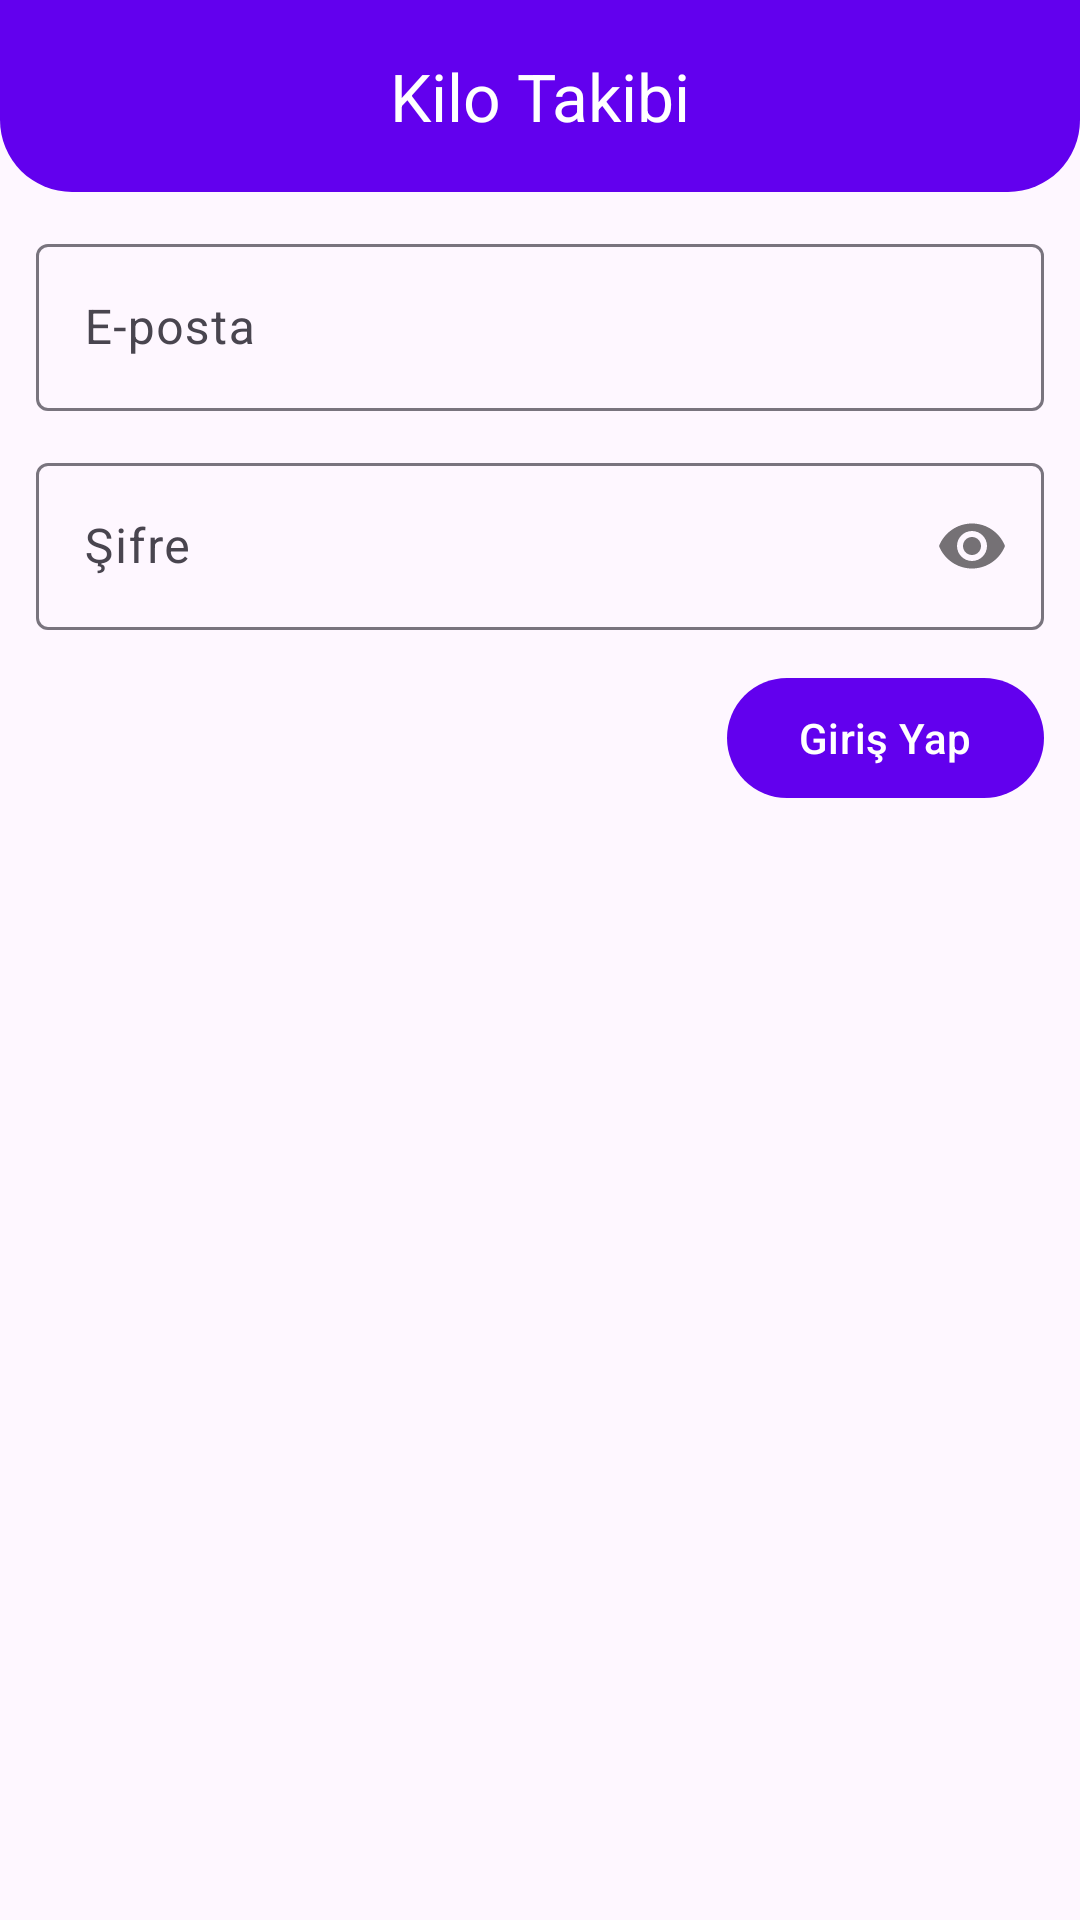

Android layout source for this screen:
<!-- AndroidManifest.xml: application theme Theme.KiloTakibi -->
<!-- res/layout/activity_auth.xml -->
<?xml version="1.0" encoding="utf-8"?>
<androidx.constraintlayout.widget.ConstraintLayout xmlns:android="http://schemas.android.com/apk/res/android"
    xmlns:app="http://schemas.android.com/apk/res-auto"
    xmlns:tools="http://schemas.android.com/tools"
    android:id="@+id/main"
    android:layout_width="match_parent"
    android:layout_height="match_parent"
    tools:context=".ui.view.activity.auth.AuthActivity">

    <include
        android:id="@+id/toolBar"
        layout="@layout/custom_toolbar"
        android:layout_width="match_parent"
        android:layout_height="wrap_content" />

    <com.google.android.material.textfield.TextInputLayout
        android:id="@+id/elEmail"
        android:layout_width="0dp"
        android:layout_height="wrap_content"
        android:layout_marginHorizontal="12dp"
        android:layout_marginTop="12dp"
        app:layout_constraintEnd_toEndOf="parent"
        app:layout_constraintStart_toStartOf="parent"
        app:layout_constraintTop_toBottomOf="@id/toolBar">

        <com.google.android.material.textfield.TextInputEditText
            android:id="@+id/etEmail"
            android:layout_width="match_parent"
            android:layout_height="match_parent"
            android:hint="@string/email"
            android:inputType="textEmailAddress"
            android:maxLines="1" />
    </com.google.android.material.textfield.TextInputLayout>

    <com.google.android.material.textfield.TextInputLayout
        android:id="@+id/elPassword"
        android:layout_width="0dp"
        android:layout_height="wrap_content"
        android:layout_marginTop="12dp"
        app:layout_constraintEnd_toEndOf="@id/elEmail"
        app:layout_constraintStart_toStartOf="@id/elEmail"
        app:layout_constraintTop_toBottomOf="@id/elEmail"
        app:passwordToggleEnabled="true">

        <com.google.android.material.textfield.TextInputEditText
            android:id="@+id/etPassword"
            android:layout_width="match_parent"
            android:layout_height="match_parent"
            android:hint="@string/password"
            android:inputType="textPassword"
            android:maxLines="1" />
    </com.google.android.material.textfield.TextInputLayout>

    <com.google.android.material.button.MaterialButton
        android:id="@+id/btnAuth"
        android:layout_width="wrap_content"
        android:layout_height="wrap_content"
        android:layout_marginTop="12dp"
        android:layout_weight="1"
        android:text="@string/login"
        app:layout_constraintEnd_toEndOf="@id/elPassword"
        app:layout_constraintTop_toBottomOf="@id/elPassword" />
</androidx.constraintlayout.widget.ConstraintLayout>
<!-- res/layout/custom_toolbar.xml (included above) -->
<?xml version="1.0" encoding="utf-8"?>
<androidx.appcompat.widget.Toolbar xmlns:android="http://schemas.android.com/apk/res/android"
    android:id="@+id/custom_toolbar"
    android:layout_width="match_parent"
    android:layout_height="?attr/actionBarSize"
    android:background="@drawable/custom_toolbar_background"
    android:elevation="4dp">

    <com.google.android.material.textview.MaterialTextView
        android:layout_width="wrap_content"
        android:layout_height="wrap_content"
        android:layout_gravity="center"
        android:text="@string/app_name"
        android:textAppearance="?attr/textAppearanceTitleLarge"
        android:textColor="@android:color/white" />
</androidx.appcompat.widget.Toolbar>
<!-- resources referenced by this layout -->
<resources>
  <!-- drawable custom_toolbar_background (drawable) -->
  <?xml version="1.0" encoding="utf-8"?>
  <shape xmlns:android="http://schemas.android.com/apk/res/android">
      <solid android:color="@color/primary" />
      <corners
          android:bottomLeftRadius="24dp"
          android:bottomRightRadius="24dp" />
      <padding
          android:bottom="0dp"
          android:left="0dp"
          android:right="0dp"
          android:top="0dp" />
  </shape>
  <string name="app_name">Kilo Takibi</string>
  <string name="email">E-posta</string>
  <string name="login">Giriş Yap</string>
  <string name="password">Şifre</string>
  <style name="Theme.KiloTakibi" parent="Base.Theme.KiloTakibi">
          <item name="colorPrimary">@color/primary</item>
          <item name="colorPrimaryDark">@color/primary</item>
      </style>
  <color name="primary">#6200EE</color>
  <style name="Base.Theme.KiloTakibi" parent="Theme.Material3.DayNight.NoActionBar" />
</resources>
